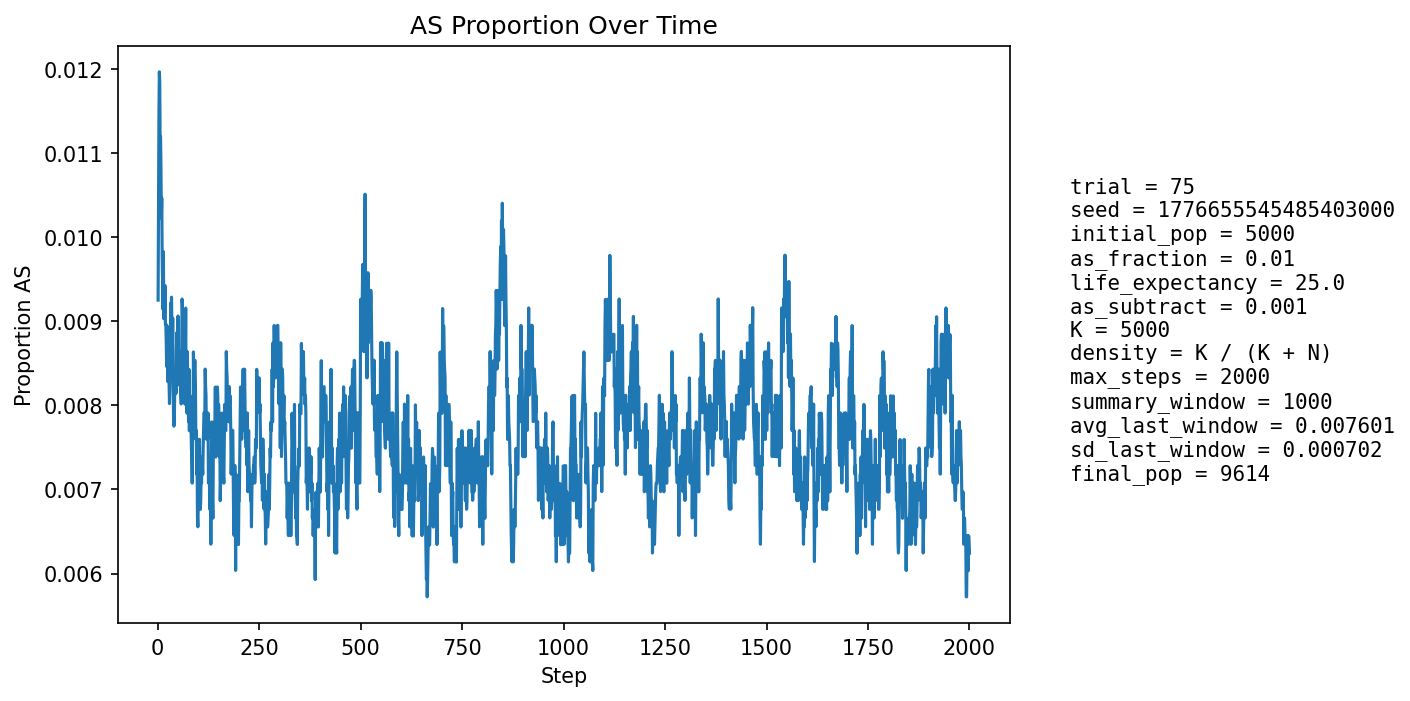

The file beside this chart, header and first rows:
step, population_size, births, newborn_AA, newborn_AS, newborn_SS, prop_newborn_AA, prop_newborn_AS, prop_newborn_SS, prop_repro_AA, prop_repro_AS, prop_AS_population
1, 5404, 1295, 1288, 7, 0, 0.9946, 0.005405, 0.0, 0.9915, 0.008494, 0.009252
2, 5598, 1248, 1236, 12, 0, 0.9904, 0.009615, 0.0, 0.9904, 0.00963, 0.01036
3, 5774, 1228, 1215, 13, 0, 0.9894, 0.01059, 0.0, 0.9892, 0.01076, 0.01143
4, 5932, 1214, 1199, 15, 0, 0.9876, 0.01236, 0.0, 0.9866, 0.01337, 0.01197
5, 6158, 1292, 1277, 15, 0, 0.9884, 0.01161, 0.0, 0.9876, 0.01239, 0.01185
6, 6385, 1340, 1330, 10, 0, 0.9925, 0.007463, 0.0, 0.9883, 0.01171, 0.01112
7, 6608, 1375, 1361, 14, 0, 0.9898, 0.01018, 0.0, 0.9882, 0.01181, 0.0112
8, 6820, 1400, 1386, 14, 0, 0.99, 0.01, 0.0, 0.988, 0.012, 0.01085
9, 7038, 1434, 1422, 12, 0, 0.9916, 0.008368, 0.0, 0.9885, 0.0115, 0.01023
10, 7261, 1472, 1455, 17, 0, 0.9885, 0.01155, 0.0, 0.9893, 0.01073, 0.01047
11, 7481, 1507, 1495, 12, 0, 0.992, 0.007963, 0.0, 0.9897, 0.01028, 0.009758
12, 7696, 1537, 1524, 13, 0, 0.9915, 0.008458, 0.0, 0.9901, 0.009904, 0.009485
13, 7875, 1538, 1527, 11, 0, 0.9928, 0.007152, 0.0, 0.9905, 0.009475, 0.009143
14, 8038, 1552, 1531, 21, 0, 0.9865, 0.01353, 0.0, 0.99, 0.01001, 0.009828
15, 8193, 1571, 1560, 11, 0, 0.993, 0.007002, 0.0, 0.9907, 0.009275, 0.009032
16, 8341, 1595, 1580, 15, 0, 0.9906, 0.009404, 0.0, 0.991, 0.00903, 0.009232
17, 8474, 1609, 1595, 14, 0, 0.9913, 0.008701, 0.0, 0.9911, 0.008854, 0.009087
18, 8594, 1619, 1600, 19, 0, 0.9883, 0.01174, 0.0, 0.9906, 0.009399, 0.009425
19, 8703, 1629, 1616, 13, 0, 0.992, 0.00798, 0.0, 0.9912, 0.008806, 0.008962
20, 8807, 1641, 1627, 14, 0, 0.9915, 0.008531, 0.0, 0.9911, 0.008897, 0.00897
21, 8898, 1650, 1637, 13, 0, 0.9921, 0.007879, 0.0, 0.9912, 0.008782, 0.008766
22, 8980, 1657, 1645, 12, 0, 0.9928, 0.007242, 0.0, 0.9907, 0.009336, 0.008463
23, 9053, 1663, 1645, 18, 0, 0.9892, 0.01082, 0.0, 0.991, 0.009034, 0.008947
24, 9116, 1668, 1653, 15, 0, 0.991, 0.008993, 0.0, 0.991, 0.008961, 0.008666
25, 9175, 1674, 1663, 11, 0, 0.9934, 0.006571, 0.0, 0.9913, 0.008677, 0.008283
26, 9226, 1680, 1663, 17, 0, 0.9899, 0.01012, 0.0, 0.9916, 0.008398, 0.008563
27, 9273, 1684, 1666, 17, 1, 0.9893, 0.0101, 0.0005938, 0.9914, 0.008558, 0.008735
28, 9311, 1687, 1674, 13, 0, 0.9923, 0.007706, 0.0, 0.9915, 0.008515, 0.00827
29, 9350, 1689, 1679, 10, 0, 0.9941, 0.005921, 0.0, 0.9921, 0.007861, 0.008021
30, 9384, 1693, 1678, 15, 0, 0.9911, 0.00886, 0.0, 0.9916, 0.00844, 0.008205
31, 9412, 1695, 1676, 19, 0, 0.9888, 0.01121, 0.0, 0.9914, 0.008614, 0.008606
32, 9437, 1697, 1676, 21, 0, 0.9876, 0.01237, 0.0, 0.9918, 0.008177, 0.009219
33, 9458, 1699, 1684, 15, 0, 0.9912, 0.008829, 0.0, 0.9918, 0.008155, 0.008987
34, 9475, 1700, 1681, 19, 0, 0.9888, 0.01118, 0.0, 0.9917, 0.008338, 0.009288
35, 9491, 1702, 1686, 16, 0, 0.9906, 0.009401, 0.0, 0.9915, 0.008523, 0.008956
36, 9505, 1703, 1691, 12, 0, 0.993, 0.007046, 0.0, 0.9913, 0.008712, 0.008627
37, 9516, 1704, 1686, 18, 0, 0.9894, 0.01056, 0.0, 0.9911, 0.008901, 0.009037
38, 9526, 1705, 1695, 10, 0, 0.9941, 0.005865, 0.0, 0.9907, 0.009295, 0.008293
39, 9537, 1706, 1696, 10, 0, 0.9941, 0.005862, 0.0, 0.9907, 0.009284, 0.007864
40, 9545, 1706, 1695, 11, 0, 0.9936, 0.006448, 0.0, 0.9913, 0.008669, 0.007753
41, 9551, 1707, 1692, 15, 0, 0.9912, 0.008787, 0.0, 0.9911, 0.008862, 0.007853
42, 9557, 1707, 1689, 18, 0, 0.9895, 0.01054, 0.0, 0.9917, 0.008251, 0.008162
43, 9564, 1708, 1693, 15, 0, 0.9912, 0.008782, 0.0, 0.9924, 0.00764, 0.008156
44, 9572, 1710, 1693, 17, 0, 0.9901, 0.009942, 0.0, 0.9924, 0.007631, 0.008358
45, 9578, 1710, 1696, 14, 0, 0.9918, 0.008187, 0.0, 0.9924, 0.007626, 0.008144
46, 9584, 1710, 1691, 19, 0, 0.9889, 0.01111, 0.0, 0.9922, 0.00782, 0.00866
47, 9588, 1711, 1693, 18, 0, 0.9895, 0.01052, 0.0, 0.992, 0.008016, 0.008865
48, 9593, 1711, 1700, 11, 0, 0.9936, 0.006429, 0.0, 0.9916, 0.008415, 0.008235
49, 9595, 1710, 1695, 15, 0, 0.9912, 0.008772, 0.0, 0.9918, 0.008213, 0.008442
50, 9599, 1711, 1690, 21, 0, 0.9877, 0.01227, 0.0, 0.9912, 0.008811, 0.009063
51, 9600, 1710, 1698, 12, 0, 0.993, 0.007018, 0.0, 0.9912, 0.008811, 0.008438
52, 9602, 1711, 1696, 15, 0, 0.9912, 0.008767, 0.0, 0.9916, 0.008407, 0.00854
53, 9604, 1711, 1694, 17, 0, 0.9901, 0.009936, 0.0, 0.9916, 0.008407, 0.008642
54, 9603, 1712, 1695, 17, 0, 0.9901, 0.00993, 0.0, 0.9912, 0.008802, 0.008643
55, 9605, 1711, 1698, 13, 0, 0.9924, 0.007598, 0.0, 0.9918, 0.008207, 0.008433
56, 9604, 1711, 1697, 14, 0, 0.9918, 0.008182, 0.0, 0.9916, 0.008403, 0.00833
57, 9604, 1711, 1698, 13, 0, 0.9924, 0.007598, 0.0, 0.9916, 0.008405, 0.008122
58, 9604, 1711, 1698, 13, 0, 0.9924, 0.007598, 0.0, 0.9914, 0.008603, 0.008017
59, 9605, 1711, 1693, 18, 0, 0.9895, 0.01052, 0.0, 0.9916, 0.008403, 0.008537
60, 9605, 1711, 1687, 24, 0, 0.986, 0.01403, 0.0, 0.9916, 0.008402, 0.009266
... 1,940 more rows
